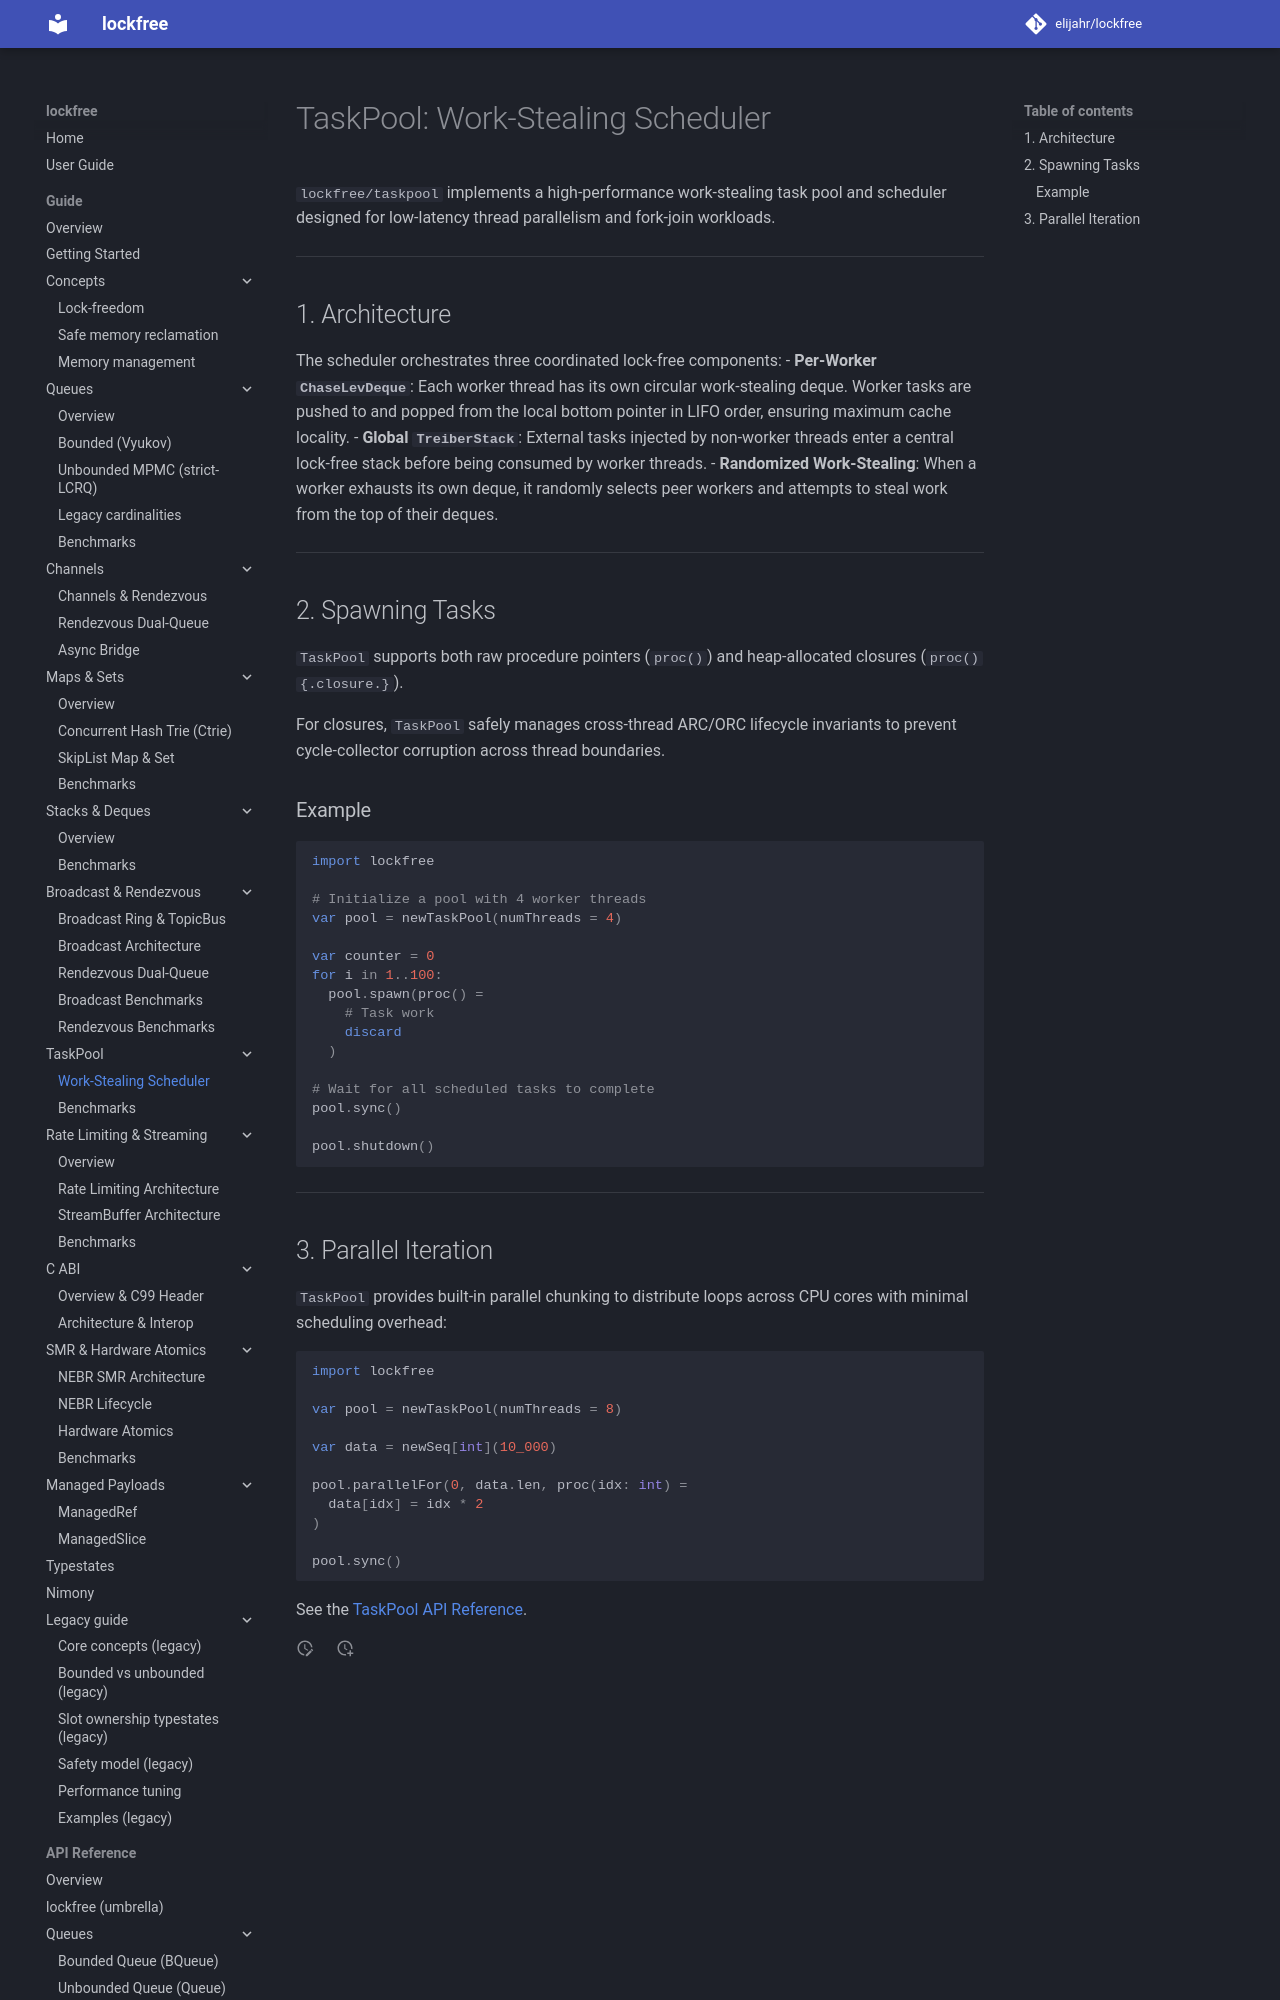

repository: elijahr/lockfree · page: 0.3.0/guide/taskpool/index.html · generator: mkdocs

# TaskPool: Work-Stealing Scheduler

`lockfree/taskpool` implements a high-performance work-stealing task pool and
scheduler designed for low-latency thread parallelism and fork-join workloads.

---

## 1. Architecture

The scheduler orchestrates three coordinated lock-free components:
- **Per-Worker `ChaseLevDeque`**: Each worker thread has its own circular work-stealing deque. Worker tasks are pushed to and popped from the local bottom pointer in LIFO order, ensuring maximum cache locality.
- **Global `TreiberStack`**: External tasks injected by non-worker threads enter a central lock-free stack before being consumed by worker threads.
- **Randomized Work-Stealing**: When a worker exhausts its own deque, it randomly selects peer workers and attempts to steal work from the top of their deques.

---
